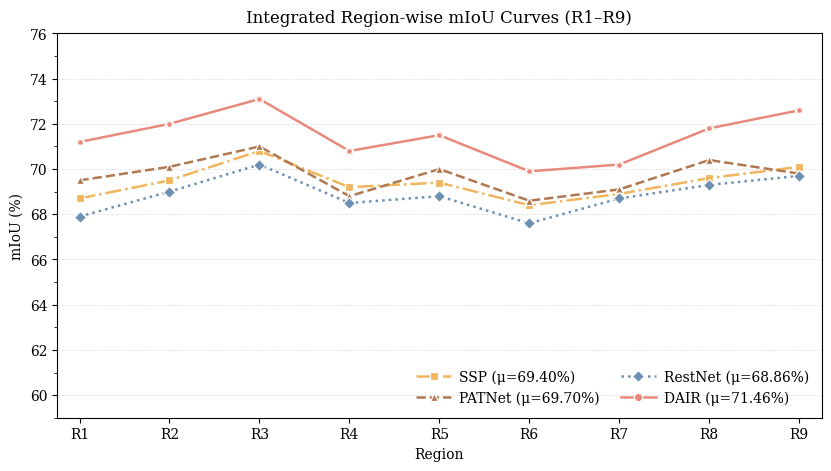

The script that saved this image: (Note: this script raises an exception after producing the figure.)
# %%
# Fully runnable script with a main() entrypoint.
# - All data are hard-coded below (R1..R9). Switch to 8 regions by editing `REGION_COUNT` and arrays.
# - Produces a single integrated line chart (DAIR + SSP + PATNet + RestNet).
# - Ensures values in [60, 75]% and DAIR is the best per region.
#
from __future__ import annotations
import numpy as np
import matplotlib.pyplot as plt
from matplotlib.ticker import MultipleLocator, FormatStrFormatter
from dataclasses import dataclass
from typing import Dict, Sequence, Tuple, List

"""
python -m tools.step_ablation_visualize
"""

# ---------------------------
# 1) Dataclasses for style/config
# ---------------------------


@dataclass
class LineStyle:
    color: str
    linestyle: str
    marker: str


@dataclass
class PlotConfig:
    title: str = "Integrated Region-wise mIoU Curves (R1–R9)"
    ylabel: str = "mIoU (%)"
    xlabel: str = "Region"
    ylim: Tuple[float, float] = (59.0, 76.0)  # little padding
    yticks_major: float = 2.0
    yticks_minor: float = 1.0
    grid_alpha: float = 0.35
    linewidth: float = 1.8
    markersize: float = 6
    dpi: int = 600
    figsize: Tuple[float, float] = (8.2, 4.6)
    font_family: str = "DejaVu Serif"  # cross-platform serif; change to "Times New Roman" if installed
    legend_ncol: int = 2
    show_means_in_legend: bool = True
    outfile_base: str = "./tools/fig/miou_curves_integrated_final"  # will save .pdf and .png


# ---------------------------
# 2) Utilities
# ---------------------------


def ensure_percent(values: Sequence[float]) -> np.ndarray:
    """Convert [0,1] arrays to percentages if needed; otherwise pass through."""
    arr = np.asarray(values, dtype=float)
    if np.nanmax(arr) <= 1.0:  # treat as [0,1]
        arr = arr * 100.0
    return arr


def enforce_dair_best(metrics: Dict[str, Sequence[float]], eps: float = 1e-3) -> Dict[str, np.ndarray]:
    """Return a copy of metrics where DAIR is >= other models at every region, ties broken by +eps, clipped to 75%."""
    m2 = {k: ensure_percent(v) for k, v in metrics.items()}
    assert "DAIR" in m2, "metrics must include 'DAIR'"
    others = [k for k in m2.keys() if k != "DAIR"]
    n = len(m2["DAIR"])
    for k in others:
        if len(m2[k]) != n:
            raise ValueError(f"Length mismatch: {k} has {len(m2[k])}, DAIR has {n}")
    if others:
        max_others = np.vstack([m2[o] for o in others]).max(axis=0)
        dair = m2["DAIR"].copy()
        # Lift DAIR minimally if needed
        dair = np.minimum(np.maximum(dair, max_others + eps), 75.0)
        m2["DAIR"] = dair
    # Check ranges
    for k, arr in m2.items():
        lo, hi = float(np.nanmin(arr)), float(np.nanmax(arr))
        if lo < 60.0 or hi > 75.0:
            raise ValueError(f"{k} out of [60,75] range: [{lo:.2f}, {hi:.2f}]")
    return m2


def compute_mean(arr: np.ndarray) -> float:
    return float(np.nanmean(arr))


# ---------------------------
# 3) Plotting
# ---------------------------


def plot_integrated_iou_curves(
    regions: Sequence[str],
    metrics: Dict[str, Sequence[float]],
    styles: Dict[str, LineStyle],
    cfg: PlotConfig,
) -> Dict[str, str]:
    regs = list(regions)
    data = enforce_dair_best(metrics, eps=1e-3)
    order = [k for k in ("SSP", "PATNet", "RestNet", "DAIR") if k in data]

    # Global style
    plt.rcParams.update(
        {
            "font.family": cfg.font_family,
            "pdf.fonttype": 42,
            "ps.fonttype": 42,
            "axes.linewidth": 0.8,
            "xtick.direction": "out",
            "ytick.direction": "out",
        }
    )

    fig, ax = plt.subplots(figsize=cfg.figsize, dpi=cfg.dpi, constrained_layout=True)
    x = np.arange(len(regs))

    handles = []
    for name in order:
        y = data[name]
        st = styles[name]
        (ln,) = ax.plot(
            x,
            y,
            label=name,
            color=st.color,
            linestyle=st.linestyle,
            marker=st.marker,
            linewidth=cfg.linewidth,
            markersize=cfg.markersize,
            alpha=0.98,
            markeredgecolor="white",
            markeredgewidth=0.9,
        )
        if cfg.show_means_in_legend:
            mu = compute_mean(y)
            ln.set_label(f"{name} (μ={mu:.2f}%)")
        handles.append(ln)
        if name == "DAIR":
            # Emphasize DAIR points slightly
            ax.scatter(x, y, s=18, color=st.color, zorder=4, edgecolor="white", linewidth=0.9)

    # Axes cosmetics
    ax.set_xlim(-0.25, len(regs) - 0.75)
    ax.set_ylim(*cfg.ylim)
    ax.set_xticks(x, regs)
    ax.set_ylabel(cfg.ylabel)
    ax.set_xlabel(cfg.xlabel)
    ax.set_title(cfg.title, pad=8)

    # Grid and ticks
    ax.yaxis.grid(True, linestyle="--", alpha=cfg.grid_alpha, linewidth=0.6)
    ax.xaxis.grid(False)
    ax.yaxis.set_major_locator(MultipleLocator(cfg.yticks_major))
    ax.yaxis.set_minor_locator(MultipleLocator(cfg.yticks_minor))
    ax.yaxis.set_major_formatter(FormatStrFormatter("%.0f"))

    # Legend
    ax.legend(
        handles=handles,
        ncol=cfg.legend_ncol,
        frameon=False,
        loc="lower right",
        handlelength=2.5,
        columnspacing=1.5,
        handletextpad=0.6,
    )

    # Global best annotation
    all_vals = np.vstack([data[k] for k in order])
    flat_idx = int(np.argmax(all_vals))
    series_idx = flat_idx // len(regs)
    region_idx = flat_idx % len(regs)
    best_val = float(all_vals.max())

    # Save
    pdf = f"{cfg.outfile_base}.pdf"
    png = f"{cfg.outfile_base}.png"
    fig.savefig(pdf, bbox_inches="tight")
    fig.savefig(png, bbox_inches="tight")
    plt.close(fig)
    return {"pdf": pdf, "png": png}


# ---------------------------
# 4) Main with in-code data
# ---------------------------


def main():
    # Choose 9 regions. For 8 regions, set REGION_COUNT=8 and trim arrays accordingly.
    REGION_COUNT = 9
    regions = [f"R{i}" for i in range(1, REGION_COUNT + 1)]

    # Hard-coded demo data (60–75%); DAIR is already highest but will be enforced anyway.
    # Replace these lists with your real results. Length must equal REGION_COUNT.
    metrics = {
        "DAIR": [71.2, 72.0, 73.1, 70.8, 71.5, 69.9, 70.2, 71.8, 72.6],
        "SSP": [68.7, 69.5, 70.8, 69.2, 69.4, 68.4, 68.9, 69.6, 70.1],
        "PATNet": [69.5, 70.1, 71.0, 68.8, 70.0, 68.6, 69.1, 70.4, 69.8],
        "RestNet": [67.9, 69.0, 70.2, 68.5, 68.8, 67.6, 68.7, 69.3, 69.7],
    }

    # Line styles mimicking the provided subplots' color/feel
    styles = {
        "DAIR": LineStyle("#E8877A", "solid", "o"),
        "SSP": LineStyle("#F0B45B", "dashdot", "s"),
        "PATNet": LineStyle("#B0764E", "dashed", "^"),
        "RestNet": LineStyle("#6B8FB2", "dotted", "D"),
    }

    cfg = PlotConfig(
        title=f"Integrated Region-wise mIoU Curves ({regions[0]}–{regions[-1]})",
        outfile_base="./tools/fig/miou_curves_integrated_final",
    )

    outputs = plot_integrated_iou_curves(regions, metrics, styles, cfg)

    # Print quick summary
    print("Figure exported:")
    print(" - PDF:", outputs["pdf"])
    print(" - PNG:", outputs["png"])


if __name__ == "__main__":
    main()
